Run: headless pygame with SDL's dummy video driver; simulated clock (each Clock.tick advances the game by its frame time, no real sleeping); random seed 0; keys injected as events and as key.get_pressed() state; no mouse input.
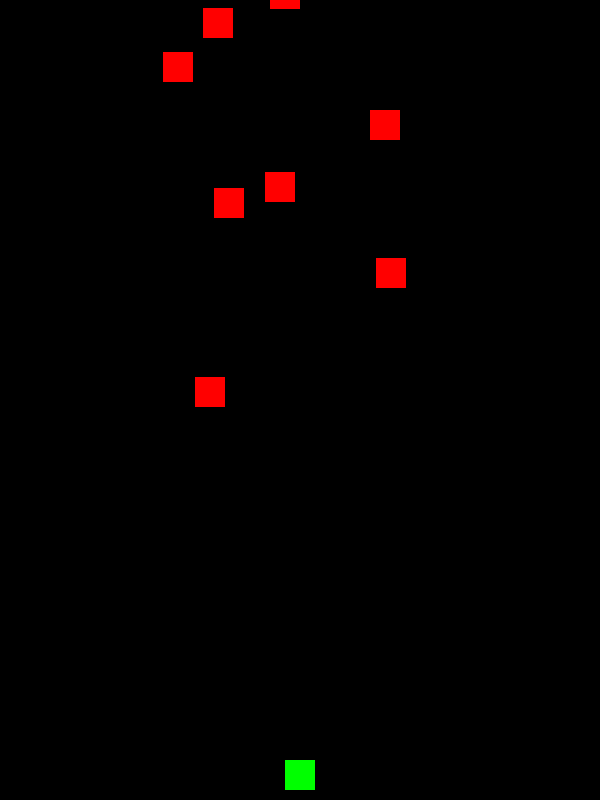
Frame 1 of 2 · flips 1–60 · no input
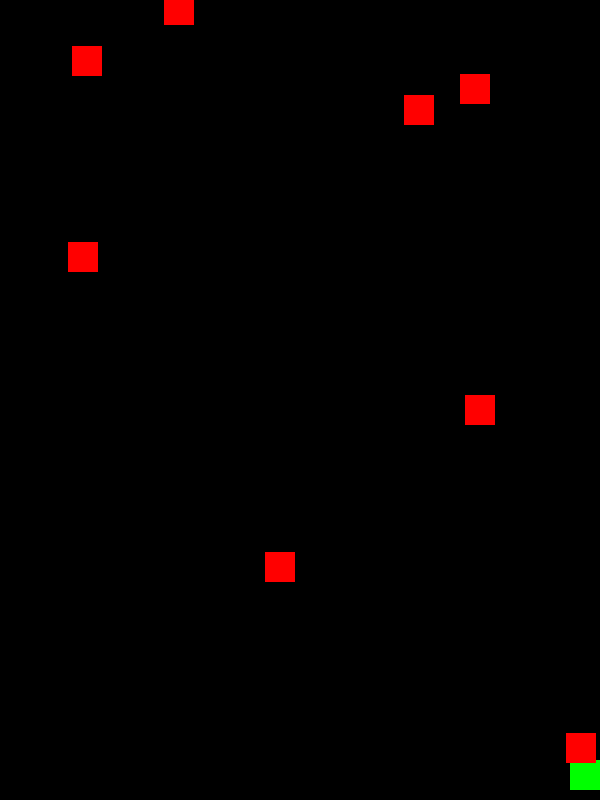
Frame 2 of 2 · flips 61–180 · tapped SPACE, RETURN · held RIGHT (→), D (game ended)

The pygame program that drew these frames:

import pygame
import random

WIDTH = 600
HEIGHT = 800
FPS = 60

WHITE = (255, 255, 255)
BLACK = (0, 0, 0)
RED = (255, 0, 0)
GREEN = (0, 255, 0)
BLUE = (0, 0, 255)
YELLOW = (255, 255, 0)

pygame.init()
pygame.mixer.init()
screen = pygame.display.set_mode((WIDTH, HEIGHT))
pygame.display.set_caption("0")
clock = pygame.time.Clock()


class Player(pygame.sprite.Sprite):
    def __init__(self):
        pygame.sprite.Sprite.__init__(self)
        self.image = pygame.Surface((30, 30))
        self.image.fill(GREEN)
        self.rect = self.image.get_rect()
        self.rect.centerx = WIDTH / 2
        self.rect.bottom = HEIGHT - 10
        self.speedx = 0

    def update(self):
        self.speedx = 0
        keystate = pygame.key.get_pressed()
        if keystate[pygame.K_LEFT]:
            self.speedx = -10
        if keystate[pygame.K_RIGHT]:
            self.speedx = 10
        self.rect.x += self.speedx
        if self.rect.right > WIDTH:
            self.rect.right = WIDTH
        if self.rect.left < 0:
            self.rect.left = 0

    def gun(self):
        bullet = Bullet(self.rect.centerx, self.rect.top)
        all_sprites.add(bullet)
        bullets.add(bullet)


class Bullet(pygame.sprite.Sprite):
    def __init__(self, x, y):
        pygame.sprite.Sprite.__init__(self)
        self.image = pygame.Surface((10, 20))
        self.image.fill(YELLOW)
        self.rect = self.image.get_rect()
        self.rect.bottom = y
        self.rect.centerx = x
        self.speedy = -10

    def update(self):
        self.rect.y += self.speedy
        if self.rect.bottom < 0:
            self.kill()


class Enemy(pygame.sprite.Sprite):
    def __init__(self):
        pygame.sprite.Sprite.__init__(self)
        self.image = pygame.Surface((30, 30))
        self.image.fill(RED)
        self.rect = self.image.get_rect()
        self.rect.x = random.randrange(WIDTH - self.rect.width)
        self.rect.y = random.randrange(-100, -40)
        self.speedy = random.randrange(1, 8)
        self.speedx = random.randrange(-3, 3)

    def update(self):
        self.rect.x += self.speedx
        self.rect.y += self.speedy
        if self.rect.top > HEIGHT + 10 or self.rect.left < -25 or self.rect.right > WIDTH + 20:
            self.rect.x = random.randrange(WIDTH - self.rect.width)
            self.rect.y = random.randrange(-100, -40)
            self.speedy = random.randrange(1, 8)


all_sprites = pygame.sprite.Group()
enemy = pygame.sprite.Group()
bullets = pygame.sprite.Group()
player = Player()
all_sprites.add(player)
for i in range(8):
    en = Enemy()
    all_sprites.add(en)
    enemy.add(en)

running = True
while running:
    clock.tick(FPS)
    for event in pygame.event.get():
        if event.type == pygame.QUIT:
            running = False
        elif event.type == pygame.KEYDOWN:
            if event.key == pygame.K_SPACE:
                player.gun()

    all_sprites.update()

    hits = pygame.sprite.groupcollide(enemy, bullets, True, True)
    for hit in hits:
        en = Enemy()
        all_sprites.add(en)
        enemy.add(en)

    hits = pygame.sprite.spritecollide(player, enemy, False)
    if hits:
        running = False

    screen.fill(BLACK)
    all_sprites.draw(screen)
    pygame.display.update()


pygame.quit()
